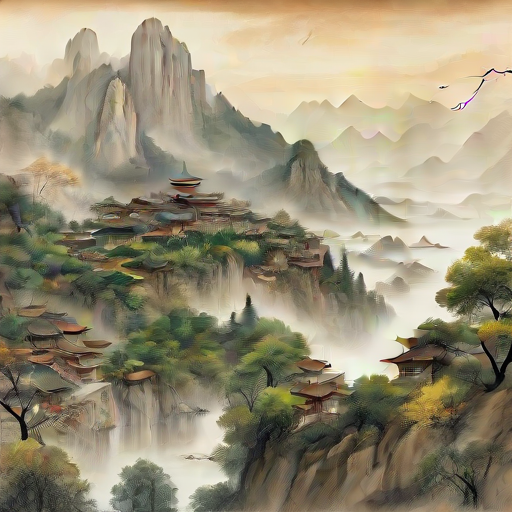
Generation parameters embedded in this image by AUTOMATIC1111 Stable Diffusion web UI or a fork of it (Forge, ...) (PNG 'parameters' text chunk):
chinese drawing, trees, mountain,  city
Steps: 1, Sampler: DPM++ 2M Karras, CFG scale: 1.3, Seed: 179776090, Size: 512x512, Model hash: 2e58e3704b, Model: sd_xl_turbo_1.0, Version: v1.6.1